8-way image classification set "dataset" from GitHub (Xinyu-Zhang/499_Project); label vocabulary: Atripla, Cymbalta, Epzicom, Lexapro, Prezista, Tivicay, Truvada, Truvada Cymbalta.

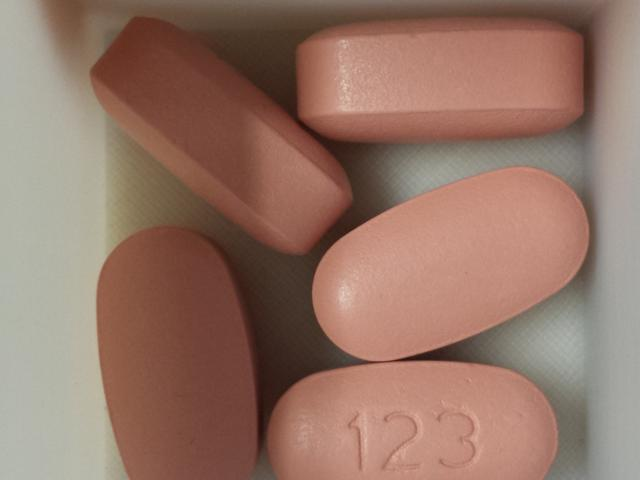
Label: Atripla

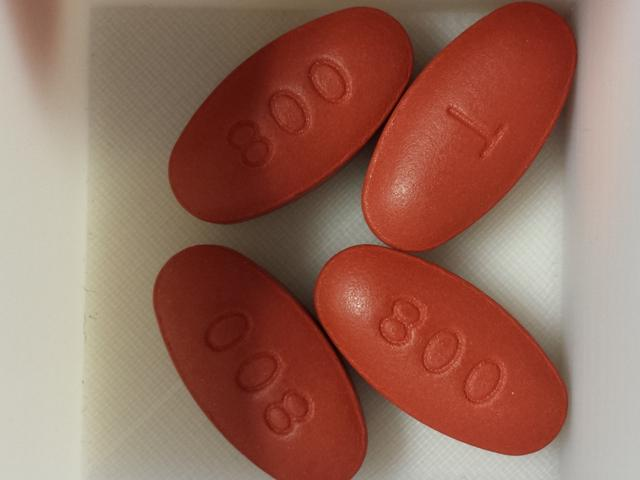
Label: Prezista

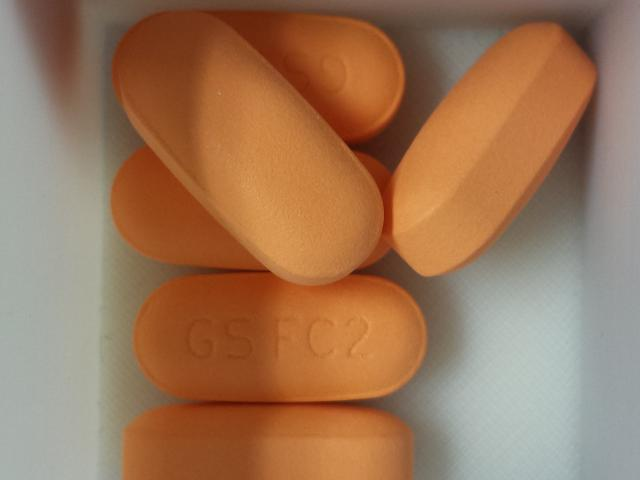
Label: Epzicom

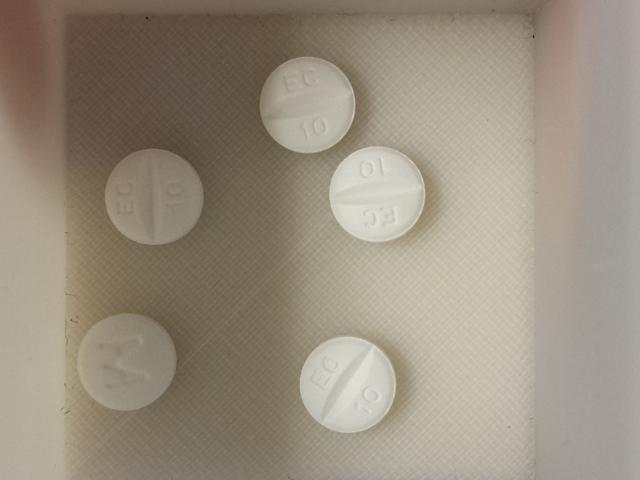
Label: Lexapro

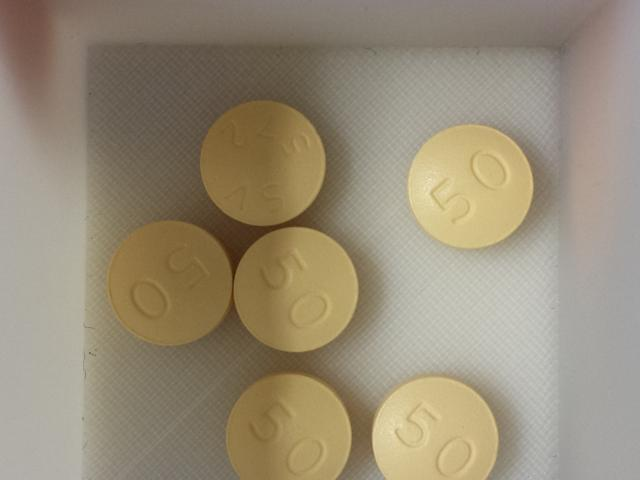
Label: Tivicay

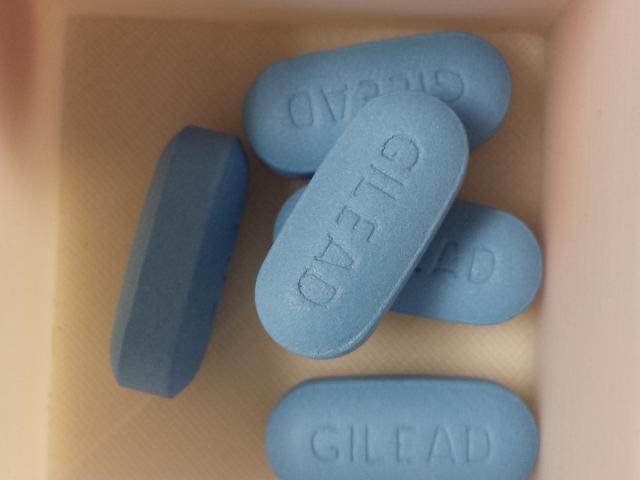
Label: Truvada
